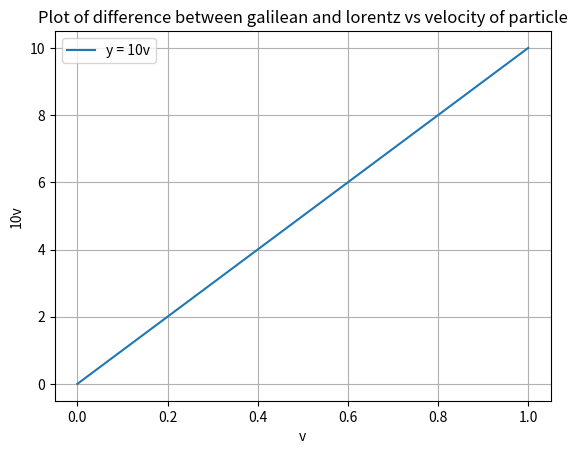

Write the Python code that produced this figure.
import numpy as np
import matplotlib.pyplot as plt

# Different values of v
v = np.linspace(0.0000001, 0.999999999, 2000)

# Define y = 10v as the electric field in one dimension is 10*x as we plot the gradient of electric field
y = 10 * v

# Plotting
plt.plot(v, y, label='y = 10v')
plt.xlabel('v')
plt.ylabel('10v')
plt.title('Plot of difference between galilean and lorentz vs velocity of particle')
plt.legend()
plt.grid(True)
plt.show()
